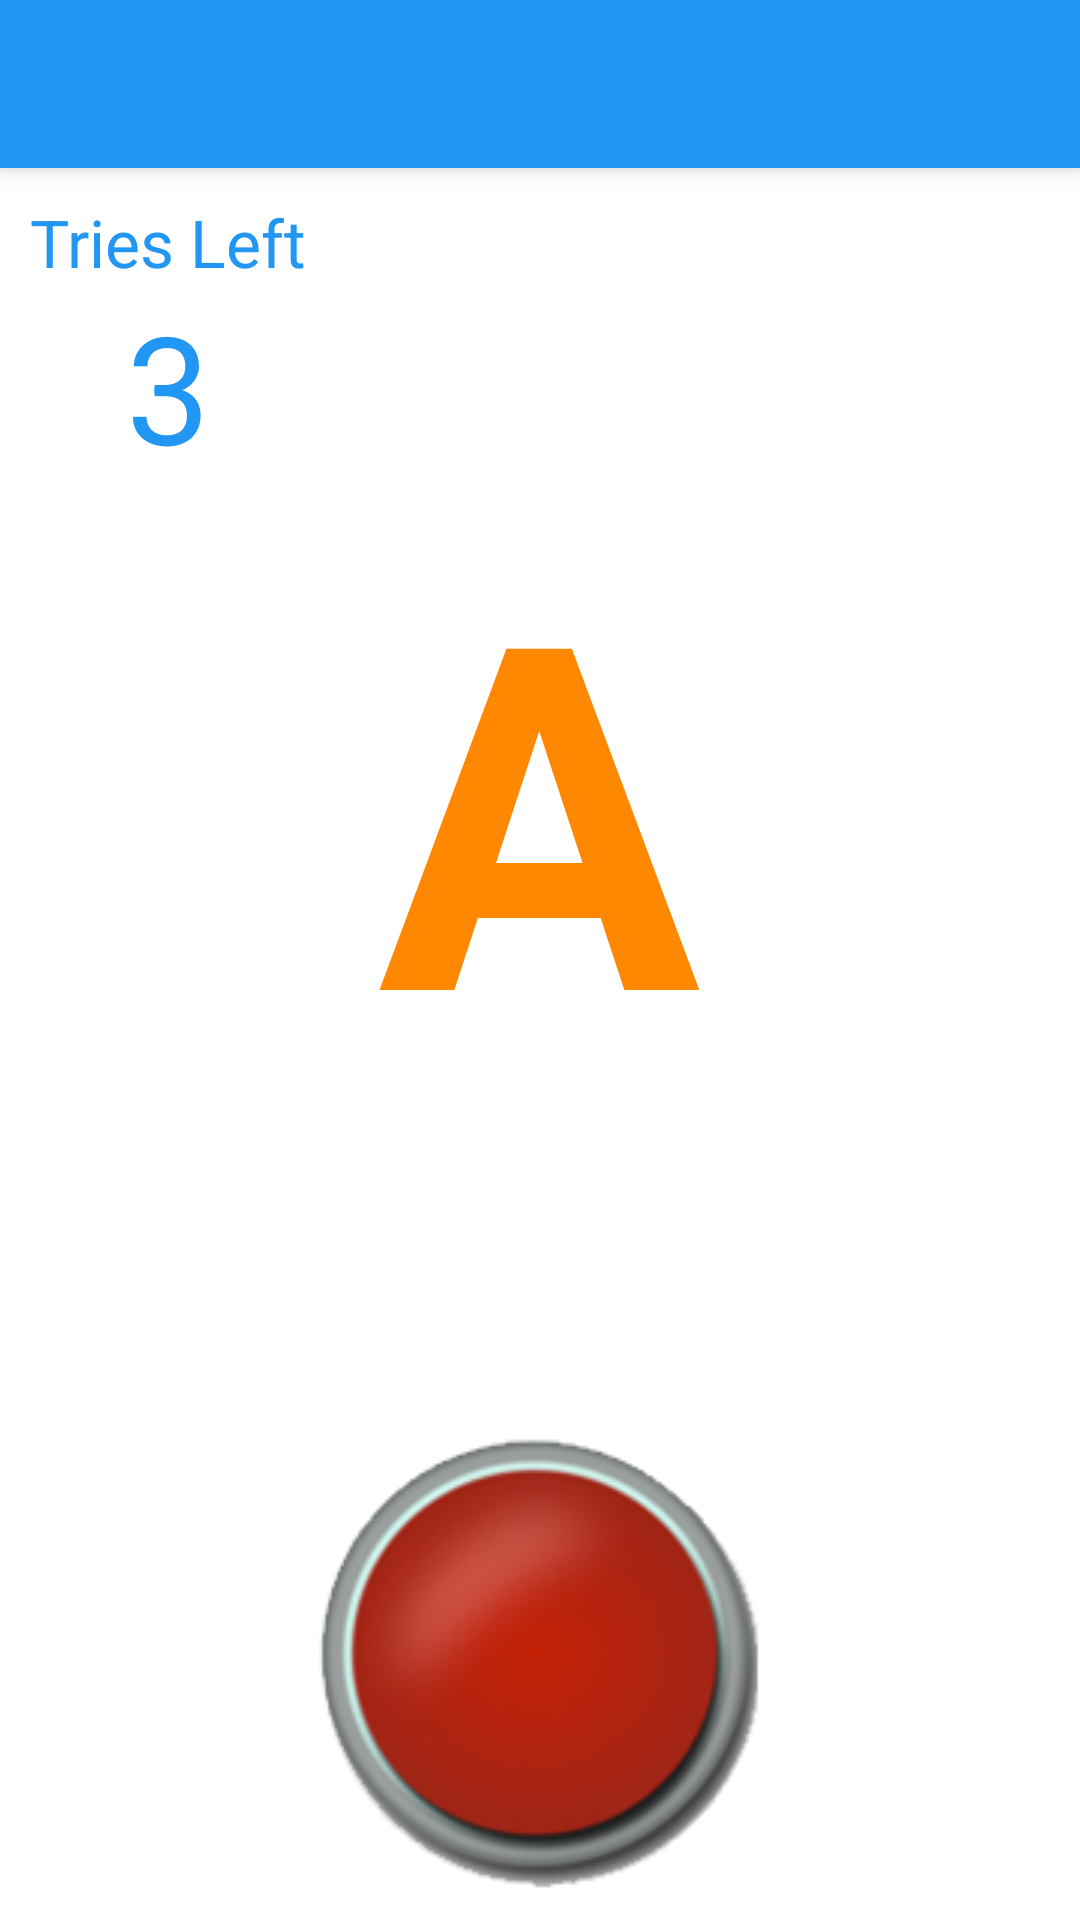

Produce the Android XML layout that renders to this screen, including the resource entries it uses.
<!-- AndroidManifest.xml: application theme AppTheme -->
<!-- res/layout/activity_transmit_letter.xml -->
<RelativeLayout xmlns:android="http://schemas.android.com/apk/res/android"
    xmlns:app="http://schemas.android.com/apk/res-auto"
    xmlns:tools="http://schemas.android.com/tools"
    android:layout_width="match_parent"
    android:layout_height="match_parent"
    android:orientation="vertical">

    <androidx.appcompat.widget.Toolbar
        android:id="@+id/toolbar"
        android:layout_width="match_parent"
        android:layout_height="wrap_content"

        android:background="@color/colorPrimary"
        android:elevation="4dp"
        android:theme="@style/ThemeOverlay.AppCompat.Dark.ActionBar"
        app:popupTheme="@style/ThemeOverlay.AppCompat.Dark.ActionBar"
        tools:ignore="UnusedAttribute" />

    <FrameLayout

        android:id="@+id/panel_layout"
        android:layout_width="match_parent"
        android:layout_height="match_parent"
        android:layout_below="@id/toolbar"
        android:orientation="vertical"
        android:padding="5dp">

        <LinearLayout
            android:layout_width="match_parent"
            android:layout_height="match_parent"
            android:orientation="vertical">

            <LinearLayout
                android:layout_width="match_parent"
                android:layout_height="wrap_content"
                android:layout_weight="1"
                android:orientation="vertical">

                <LinearLayout
                    android:layout_width="match_parent"
                    android:layout_height="wrap_content"
                    android:layout_weight="1"
                    android:orientation="vertical">

                    <FrameLayout
                        android:id="@+id/textViewBackground"
                        android:layout_width="match_parent"
                        android:layout_height="match_parent">

                        <LinearLayout
                            android:layout_width="match_parent"
                            android:layout_height="wrap_content"
                            android:orientation="horizontal"
                            android:padding="5dp">

                            <LinearLayout
                                android:layout_width="wrap_content"
                                android:layout_height="wrap_content"
                                android:orientation="vertical">

                                <TextView
                                    android:layout_width="wrap_content"
                                    android:layout_height="wrap_content"
                                    android:text="@string/tries_left"
                                    android:textAppearance="?android:attr/textAppearanceLarge"
                                    android:textColor="@color/colorPrimary" />

                                <TextView
                                    android:id="@+id/textViewTries"
                                    android:layout_width="match_parent"
                                    android:layout_height="wrap_content"
                                    android:gravity="center_vertical|center_horizontal"
                                    android:text="3"
                                    android:textAppearance="?android:attr/textAppearanceLarge"
                                    android:textColor="@color/colorPrimary"
                                    android:textIsSelectable="true"
                                    android:textSize="50dp" />
                            </LinearLayout>

                            <TextView
                                android:id="@+id/textViewTryInfo"
                                android:layout_width="wrap_content"
                                android:layout_height="wrap_content"
                                android:layout_weight="1"
                                android:gravity="right"
                                android:textAppearance="?android:attr/textAppearanceMedium"
                                android:textColor="@color/colorPrimary" />
                        </LinearLayout>

                        <TextView
                            android:id="@+id/textViewLetter"
                            android:layout_width="wrap_content"
                            android:layout_height="wrap_content"
                            android:layout_gravity="center"
                            android:gravity="center_vertical|center_horizontal"
                            android:text="A"
                            android:textAppearance="?android:attr/textAppearanceLarge"
                            android:textColor="@android:color/holo_orange_dark"
                            android:textIsSelectable="true"
                            android:textSize="160sp"
                            android:textStyle="bold|normal" />

                        <au.com.guidebee.morsetoolkit.component.FontTextView
                            android:id="@+id/textViewMorseString"
                            android:layout_width="match_parent"
                            android:layout_height="match_parent"
                            android:gravity="center_horizontal|bottom"
                            android:paddingBottom="5dp"
                            android:text="..."
                            android:textAppearance="?android:attr/textAppearanceLarge"
                            android:textColor="@android:color/holo_red_dark"
                            android:textSize="50sp"
                            android:textStyle="bold"
                            android:visibility="invisible"
                            tools:typefaceAsset="morse.ttf" />

                        <ImageButton
                            android:id="@+id/imageButtonPlay"
                            android:layout_width="match_parent"
                            android:layout_height="match_parent"
                            android:background="@android:color/transparent"
                            android:src="@android:drawable/ic_media_play"
                            android:tint="@color/colorPrimary"
                            android:visibility="invisible" />
                    </FrameLayout>

                </LinearLayout>

            </LinearLayout>

            <LinearLayout
                android:layout_width="match_parent"
                android:layout_height="wrap_content"
                android:orientation="vertical"
                android:padding="5dp">

                <ImageButton
                    android:id="@+id/imageButtonMorse"
                    android:layout_width="match_parent"
                    android:layout_height="match_parent"
                    android:adjustViewBounds="false"
                    android:background="@android:color/transparent"
                    android:contentDescription="@string/app_name"
                    android:scaleType="fitCenter"
                    android:src="@drawable/push_button" />
            </LinearLayout>

        </LinearLayout>
    </FrameLayout>
</RelativeLayout>
<!-- resources referenced by this layout -->
<resources>
  <color name="colorPrimary">#2196f3</color>
  <!-- drawable push_button (drawable) -->
  <?xml version="1.0" encoding="utf-8"?>
  <selector xmlns:android="http://schemas.android.com/apk/res/android">
  
      <item android:drawable="@drawable/button_pressed" android:state_enabled="true" android:state_pressed="true" />
      <item android:drawable="@drawable/button_normal" android:state_enabled="true" android:state_focused="true" />
      <item android:drawable="@drawable/button_normal" android:state_enabled="true" />
  </selector>
  <string name="app_name">Morse Code Toolkit</string>
  <string name="tries_left">Tries Left</string>
  <style name="AppTheme" parent="Theme.MaterialComponents.DayNight.DarkActionBar">
  
          
          <item name="colorPrimary">@color/colorPrimary</item>
          <item name="colorPrimaryDark">@color/colorPrimaryDark</item>
          <item name="colorAccent">@color/colorAccent</item>
  
      </style>
  <!-- drawable button_pressed: png bitmap (drawable, 25166 bytes) -->
  <!-- drawable button_normal: png bitmap (drawable, 29467 bytes) -->
  <color name="colorPrimaryDark">#1976D2</color>
  <color name="colorAccent">#00BFA5</color>
</resources>
